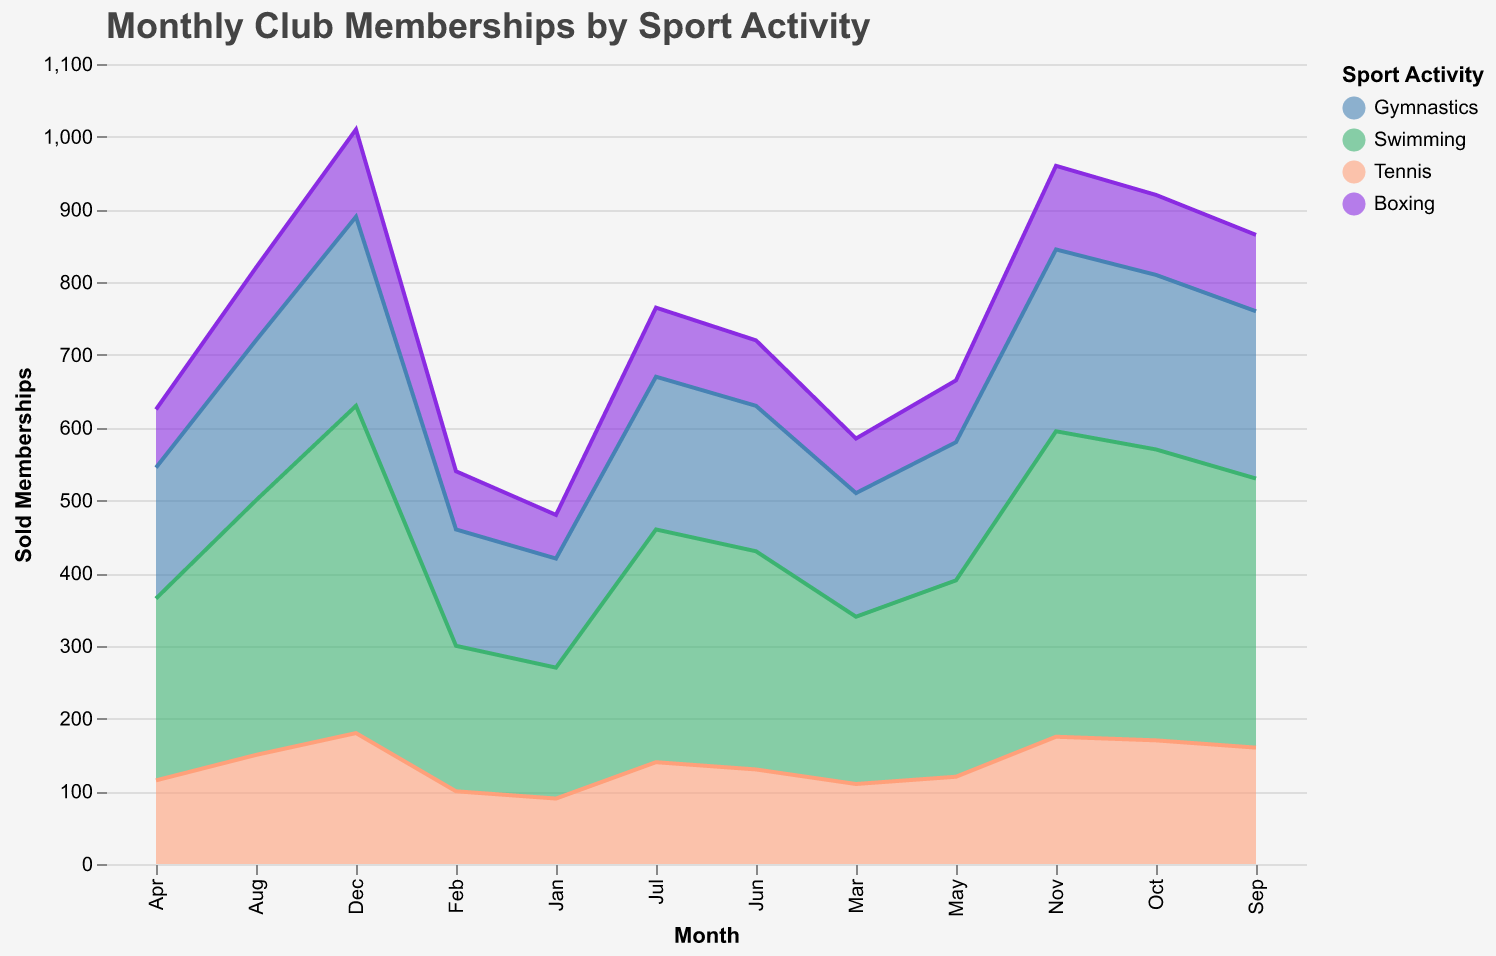

The file beside this chart, header and first rows:
Month, Gymnastics, Swimming, Tennis, Boxing
Jan, 150, 180, 90, 60
Feb, 160, 200, 100, 80
Mar, 170, 230, 110, 75
Apr, 180, 250, 115, 80
May, 190, 270, 120, 85
Jun, 200, 300, 130, 90
Jul, 210, 320, 140, 95
Aug, 220, 350, 150, 100
Sep, 230, 370, 160, 105
Oct, 240, 400, 170, 110
Nov, 250, 420, 175, 115
Dec, 260, 450, 180, 120
